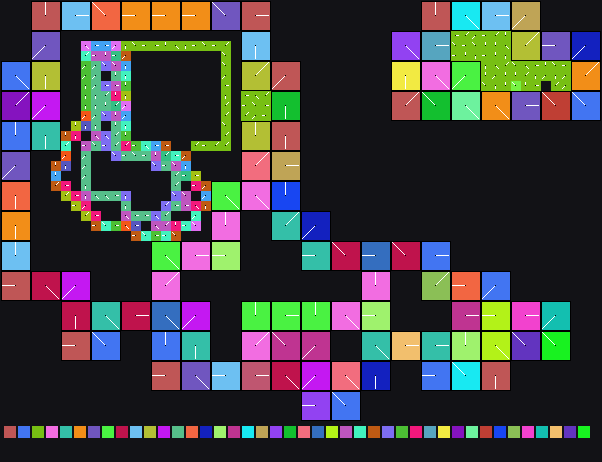

The table this chart was drawn from, first rows:
x	y	tile	tiledef	subx	suby	w48	b54	b55	w16	w18	w20	w22	q24	q32	q40	w50	path
0	0	0x0	0x0	0	0	0	0	0	0	0	0	0	0x0	0x0	0x0	0	
1	0	0x0	0x0	0	0	0	0	0	0	0	0	0	0x0	0x0	0x0	0	
2	0	0x0	0x0	0	0	0	0	0	0	0	0	0	0x0	0x0	0x0	0	
3	0	0x9	0x9	0	0	0	3	0	0	0	0	0	0x0	0x0	0x0	0	Metadata/Terrain/Beach/LargeCliffsRaised…
4	0	0x9	0x9	1	0	0	3	0	0	0	0	0	0x0	0x0	0x0	0	Metadata/Terrain/Beach/LargeCliffsRaised…
5	0	0x9	0x9	2	0	0	3	0	0	0	0	0	0x0	0x0	0x0	0	Metadata/Terrain/Beach/LargeCliffsRaised…
6	0	0x12	0x12	0	0	0	0	0	0	0	0	0	0x0	0x0	0x0	0	Metadata/Terrain/Beach/LargeCliffsRaised…
7	0	0x12	0x12	1	0	0	0	0	0	0	0	0	0x0	0x0	0x0	0	Metadata/Terrain/Beach/LargeCliffsRaised…
8	0	0x12	0x12	2	0	0	0	0	0	0	0	0	0x0	0x0	0x0	0	Metadata/Terrain/Beach/LargeCliffsRaised…
9	0	0x31	0x31	0	0	0	6	0	0	0	0	0	0x0	0x0	0x0	0	Metadata/Terrain/Beach/LargeCliffsRaised…
10	0	0x31	0x31	1	0	0	6	0	0	0	0	0	0x0	0x0	0x0	0	Metadata/Terrain/Beach/LargeCliffsRaised…
11	0	0x31	0x31	2	0	0	6	0	0	0	0	0	0x0	0x0	0x0	0	Metadata/Terrain/Beach/LargeCliffsRaised…
12	0	0x5b	0x5b	0	0	0	2	0	0	0	0	0	0x0	0x0	0x0	0	Metadata/Terrain/Beach/LargeCliffsRaised…
13	0	0x5b	0x5b	1	0	0	2	0	0	0	0	0	0x0	0x0	0x0	0	Metadata/Terrain/Beach/LargeCliffsRaised…
14	0	0x5b	0x5b	2	0	0	2	0	0	0	0	0	0x0	0x0	0x0	0	Metadata/Terrain/Beach/LargeCliffsRaised…
15	0	0x78	0x78	0	0	0	2	0	0	0	0	0	0x0	0x0	0x0	0	Metadata/Terrain/Beach/LargeCliffsRaised…
16	0	0x78	0x78	1	0	0	2	0	0	0	0	0	0x0	0x0	0x0	0	Metadata/Terrain/Beach/LargeCliffsRaised…
17	0	0x78	0x78	2	0	0	2	0	0	0	0	0	0x0	0x0	0x0	0	Metadata/Terrain/Beach/LargeCliffsRaised…
18	0	0x96	0x96	0	0	0	2	0	0	0	0	0	0x0	0x0	0x0	0	Metadata/Terrain/Beach/LargeCliffsRaised…
19	0	0x96	0x96	1	0	0	2	0	0	0	0	0	0x0	0x0	0x0	0	Metadata/Terrain/Beach/LargeCliffsRaised…
20	0	0x96	0x96	2	0	0	2	0	0	0	0	0	0x0	0x0	0x0	0	Metadata/Terrain/Beach/LargeCliffsRaised…
21	0	0xae	0xae	0	0	0	6	0	0	0	0	0	0x0	0x0	0x0	0	Metadata/Terrain/Beach/LargeCliffsRaised…
22	0	0xae	0xae	1	0	0	6	0	0	0	0	0	0x0	0x0	0x0	0	Metadata/Terrain/Beach/LargeCliffsRaised…
23	0	0xae	0xae	2	0	0	6	0	0	0	0	0	0x0	0x0	0x0	0	Metadata/Terrain/Beach/LargeCliffsRaised…
24	0	0xc0	0xc0	0	0	0	0	0	0	0	0	0	0x0	0x0	0x0	0	Metadata/Terrain/Beach/LargeCliffsRaised…
25	0	0xc0	0xc0	1	0	0	0	0	0	0	0	0	0x0	0x0	0x0	0	Metadata/Terrain/Beach/LargeCliffsRaised…
26	0	0xc0	0xc0	2	0	0	0	0	0	0	0	0	0x0	0x0	0x0	0	Metadata/Terrain/Beach/LargeCliffsRaised…
27	0	0x0	0x0	0	0	0	0	0	0	0	0	0	0x0	0x0	0x0	0	
28	0	0x0	0x0	0	0	0	0	0	0	0	0	0	0x0	0x0	0x0	0	
29	0	0x0	0x0	0	0	0	0	0	0	0	0	0	0x0	0x0	0x0	0	
30	0	0x0	0x0	0	0	0	0	0	0	0	0	0	0x0	0x0	0x0	0	
31	0	0x0	0x0	0	0	0	0	0	0	0	0	0	0x0	0x0	0x0	0	
32	0	0x0	0x0	0	0	0	0	0	0	0	0	0	0x0	0x0	0x0	0	
33	0	0x0	0x0	0	0	0	0	0	0	0	0	0	0x0	0x0	0x0	0	
34	0	0x0	0x0	0	0	0	0	0	0	0	0	0	0x0	0x0	0x0	0	
35	0	0x0	0x0	0	0	0	0	0	0	0	0	0	0x0	0x0	0x0	0	
36	0	0x0	0x0	0	0	0	0	0	0	0	0	0	0x0	0x0	0x0	0	
37	0	0x0	0x0	0	0	0	0	0	0	0	0	0	0x0	0x0	0x0	0	
38	0	0x0	0x0	0	0	0	0	0	0	0	0	0	0x0	0x0	0x0	0	
39	0	0x0	0x0	0	0	0	0	0	0	0	0	0	0x0	0x0	0x0	0	
40	0	0x0	0x0	0	0	0	0	0	0	0	0	0	0x0	0x0	0x0	0	
41	0	0x0	0x0	0	0	0	0	0	0	0	0	0	0x0	0x0	0x0	0	
42	0	0xef	0xef	0	0	0	3	0	0	0	0	0	0x0	0x0	0x0	0	Metadata/Terrain/Beach/LargeCliffsRaised…
43	0	0xef	0xef	1	0	0	3	0	0	0	0	0	0x0	0x0	0x0	0	Metadata/Terrain/Beach/LargeCliffsRaised…
44	0	0xef	0xef	2	0	0	3	0	0	0	0	0	0x0	0x0	0x0	0	Metadata/Terrain/Beach/LargeCliffsRaised…
45	0	0xf7	0xf7	0	0	0	4	0	0	0	0	0	0x0	0x0	0x0	0	Metadata/Terrain/Beach/LargeCliffsRaised…
46	0	0xf7	0xf7	1	0	0	4	0	0	0	0	0	0x0	0x0	0x0	0	Metadata/Terrain/Beach/LargeCliffsRaised…
47	0	0xf7	0xf7	2	0	0	4	0	0	0	0	0	0x0	0x0	0x0	0	Metadata/Terrain/Beach/LargeCliffsRaised…
48	0	0x107	0x107	0	0	0	0	0	0	0	0	0	0x0	0x0	0x0	0	Metadata/Terrain/Beach/LargeCliffsRaised…
49	0	0x107	0x107	1	0	0	0	0	0	0	0	0	0x0	0x0	0x0	0	Metadata/Terrain/Beach/LargeCliffsRaised…
50	0	0x107	0x107	2	0	0	0	0	0	0	0	0	0x0	0x0	0x0	0	Metadata/Terrain/Beach/LargeCliffsRaised…
51	0	0x11f	0x11f	0	0	0	5	0	0	0	0	0	0x0	0x0	0x0	0	Metadata/Terrain/Beach/LargeCliffsRaised…
52	0	0x11f	0x11f	1	0	0	5	0	0	0	0	0	0x0	0x0	0x0	0	Metadata/Terrain/Beach/LargeCliffsRaised…
53	0	0x11f	0x11f	2	0	0	5	0	0	0	0	0	0x0	0x0	0x0	0	Metadata/Terrain/Beach/LargeCliffsRaised…
54	0	0x0	0x0	0	0	0	0	0	0	0	0	0	0x0	0x0	0x0	0	
55	0	0x0	0x0	0	0	0	0	0	0	0	0	0	0x0	0x0	0x0	0	
56	0	0x0	0x0	0	0	0	0	0	0	0	0	0	0x0	0x0	0x0	0	
57	0	0x0	0x0	0	0	0	0	0	0	0	0	0	0x0	0x0	0x0	0	
58	0	0x0	0x0	0	0	0	0	0	0	0	0	0	0x0	0x0	0x0	0	
59	0	0x0	0x0	0	0	0	0	0	0	0	0	0	0x0	0x0	0x0	0	
... 2,460 more rows
